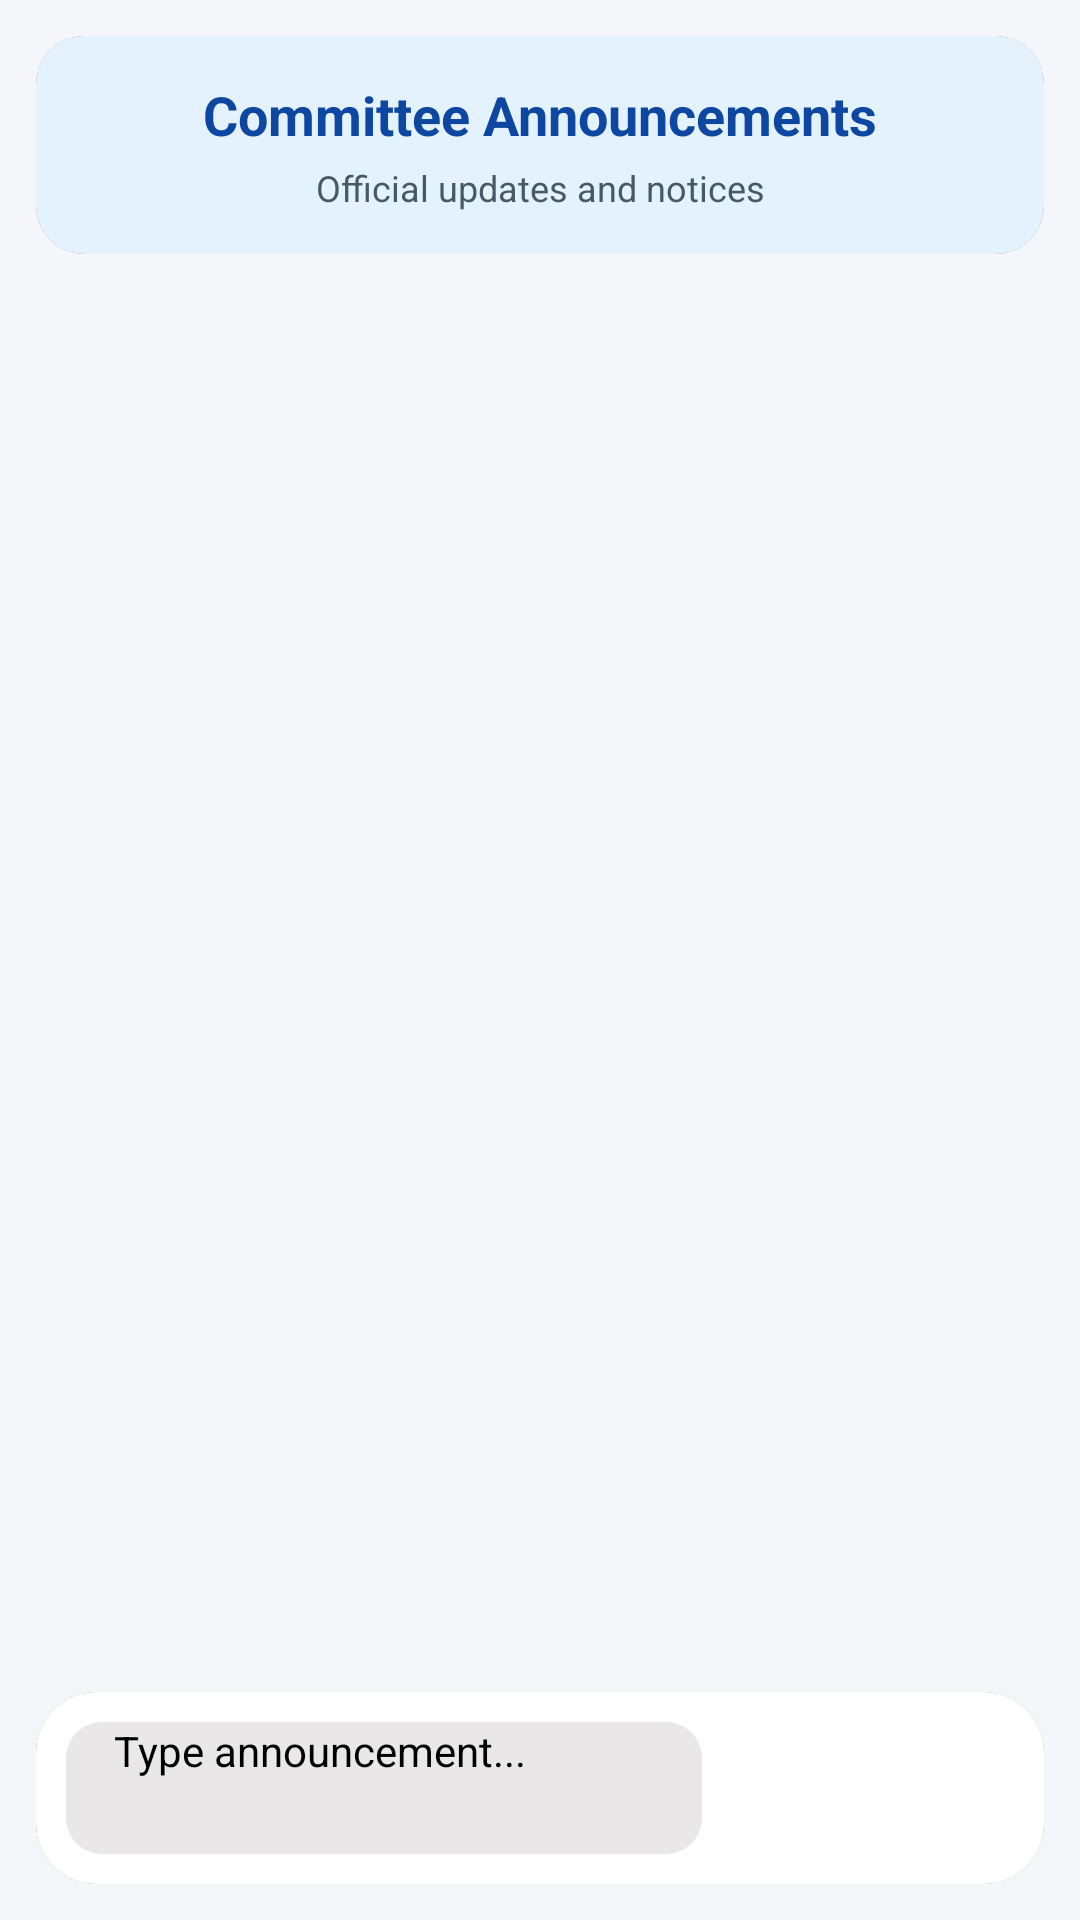

Android layout source for this screen:
<!-- AndroidManifest.xml: application theme Theme.FinalYearProject -->
<!-- res/layout/fragment_commonmessage.xml -->
<?xml version="1.0" encoding="utf-8"?>
<androidx.constraintlayout.widget.ConstraintLayout
    xmlns:android="http://schemas.android.com/apk/res/android"
    xmlns:app="http://schemas.android.com/apk/res-auto"
    android:layout_width="match_parent"
    android:layout_height="match_parent"
    android:background="#F4F6FA">

    
    <androidx.cardview.widget.CardView
        android:id="@+id/header"
        android:layout_width="0dp"
        android:layout_height="wrap_content"
        android:layout_margin="12dp"
        app:cardCornerRadius="16dp"
        app:cardElevation="6dp"
        app:layout_constraintTop_toTopOf="parent"
        app:layout_constraintStart_toStartOf="parent"
        app:layout_constraintEnd_toEndOf="parent">

        <LinearLayout
            android:layout_width="match_parent"
            android:layout_height="wrap_content"
            android:orientation="vertical"
            android:padding="14dp"
            android:background="#E3F2FD">

            <TextView
                android:layout_width="match_parent"
                android:layout_height="wrap_content"
                android:text="Committee Announcements"
                android:textSize="18sp"
                android:textStyle="bold"
                android:textColor="#0D47A1"
                android:textAlignment="center"/>

            <TextView
                android:layout_width="match_parent"
                android:layout_height="wrap_content"
                android:text="Official updates and notices"
                android:textSize="12sp"
                android:textColor="#455A64"
                android:textAlignment="center"
                android:layout_marginTop="4dp"/>
        </LinearLayout>
    </androidx.cardview.widget.CardView>

    
    <androidx.recyclerview.widget.RecyclerView
        android:id="@+id/recycler"
        android:layout_width="0dp"
        android:layout_height="0dp"
        android:padding="12dp"
        android:clipToPadding="false"
        android:layout_marginBottom="60dp"
        app:layout_constraintTop_toBottomOf="@id/header"
        app:layout_constraintBottom_toTopOf="@id/inputBar"
        app:layout_constraintStart_toStartOf="parent"
        app:layout_constraintEnd_toEndOf="parent"/>

    
    <androidx.cardview.widget.CardView
        android:id="@+id/inputBar"
        android:layout_width="0dp"
        android:layout_height="wrap_content"
        android:layout_margin="12dp"
        app:cardCornerRadius="20dp"
        app:cardElevation="8dp"
        app:layout_constraintBottom_toBottomOf="parent"
        app:layout_constraintStart_toStartOf="parent"
        app:layout_constraintEnd_toEndOf="parent">

        <LinearLayout
            android:layout_width="match_parent"
            android:layout_height="wrap_content"
            android:orientation="horizontal"
            android:padding="10dp"
            android:background="#FFFFFF">

            <EditText
                android:id="@+id/input"
                android:layout_width="0dp"
                android:layout_height="44dp"
                android:layout_weight="1"
                android:hint="Type announcement..."
                android:paddingStart="16dp"
                android:paddingEnd="16dp"
                android:textSize="14sp"
                android:background="@drawable/bg_message"
                android:inputType="textMultiLine"
                android:maxLines="4"/>
            <ImageButton
                android:id="@+id/btnImage"
                android:layout_width="44dp"
                android:layout_height="44dp"
                android:layout_marginStart="8dp"
                android:background="@drawable/bg_send_circle"
                android:src="@drawable/ic_images"
                android:tint="@android:color/white" />
            <ImageButton
                android:id="@+id/send"
                android:layout_width="44dp"
                android:layout_height="44dp"
                android:layout_marginStart="8dp"
                android:background="@drawable/bg_send_circle"
                android:src="@drawable/ic_send"
                android:tint="@android:color/white"
                android:contentDescription="Send"/>
        </LinearLayout>
    </androidx.cardview.widget.CardView>

</androidx.constraintlayout.widget.ConstraintLayout>
<!-- resources referenced by this layout -->
<resources>
  <!-- drawable bg_message (drawable) -->
  <shape xmlns:android="http://schemas.android.com/apk/res/android">
      <solid android:color="#E9E7E7"/>
      <corners android:radius="12dp"/>
  </shape>
  <!-- drawable ic_images (drawable) -->
  <vector xmlns:android="http://schemas.android.com/apk/res/android" android:height="24dp" android:tint="#34613D" android:viewportHeight="24" android:viewportWidth="24" android:width="24dp">
        
      <path android:fillColor="@android:color/white" android:pathData="M21,19V5c0,-1.1 -0.9,-2 -2,-2H5c-1.1,0 -2,0.9 -2,2v14c0,1.1 0.9,2 2,2h14c1.1,0 2,-0.9 2,-2zM8.5,13.5l2.5,3.01L14.5,12l4.5,6H5l3.5,-4.5z"/>
      
  </vector>
  <!-- drawable ic_send (drawable) -->
  <vector xmlns:android="http://schemas.android.com/apk/res/android" android:autoMirrored="true" android:height="24dp" android:tint="#82B6DE" android:viewportHeight="24" android:viewportWidth="24" android:width="24dp">
        
      <path android:fillColor="@android:color/white" android:pathData="M2.01,21L23,12 2.01,3 2,10l15,2 -15,2z"/>
      
  </vector>
</resources>
